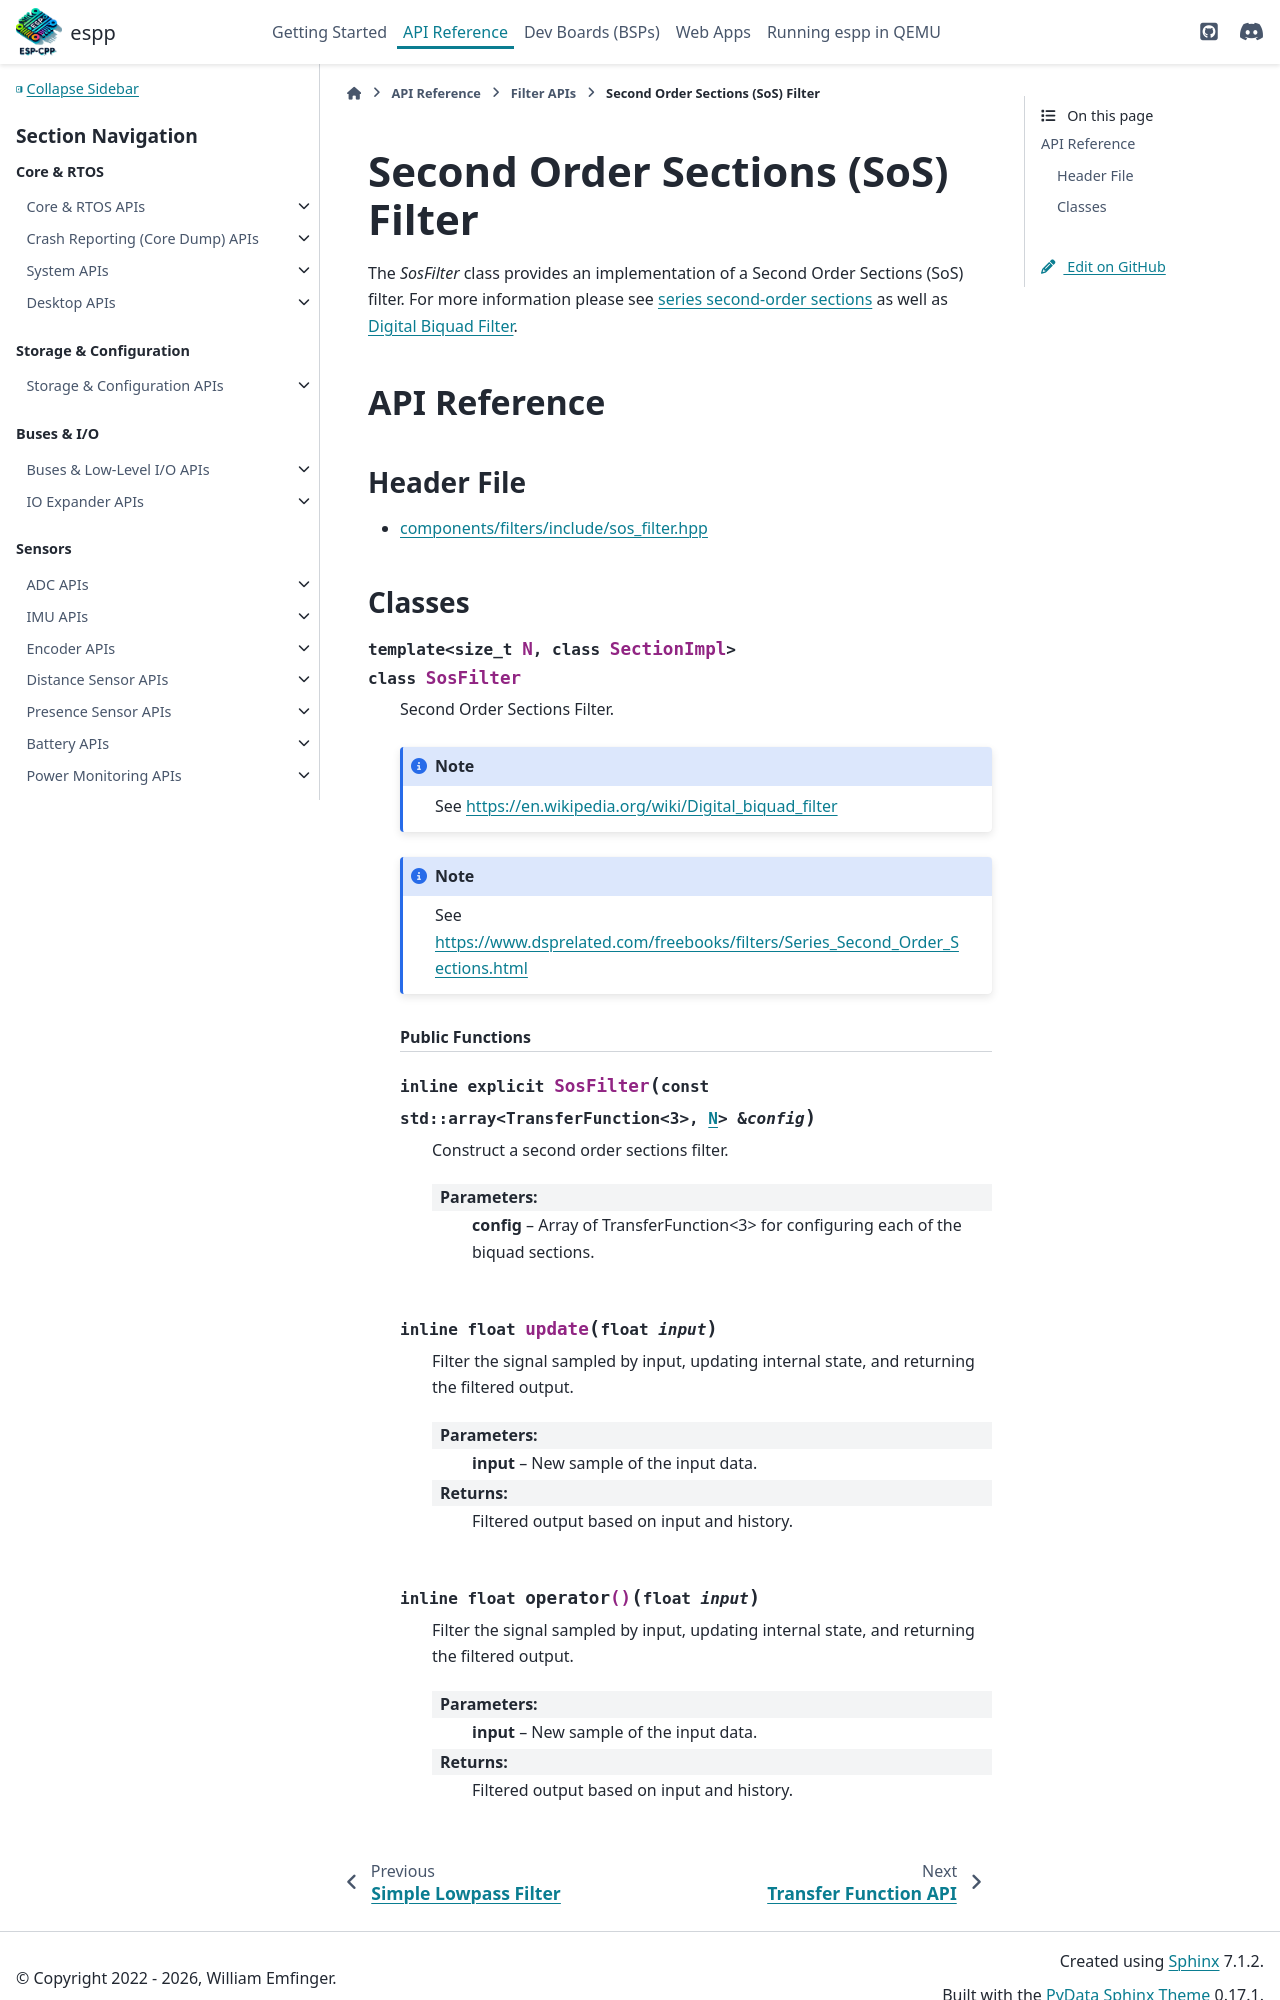

repository: esp-cpp/espp · page: filters/sos.html · generator: sphinx

Second Order Sections (SoS) Filter
**********************************

The `SosFilter` class provides an implementation of a Second Order Sections
(SoS) filter. For more information please see `series second-order sections
<https://www.dsprelated.com/freebooks/filters/Series_Second_Order_Sections.html>`_
as well as `Digital Biquad Filter
<https://en.wikipedia.org/wiki/Digital_biquad_filter>`_.

.. ---------------------------- API Reference ----------------------------------
